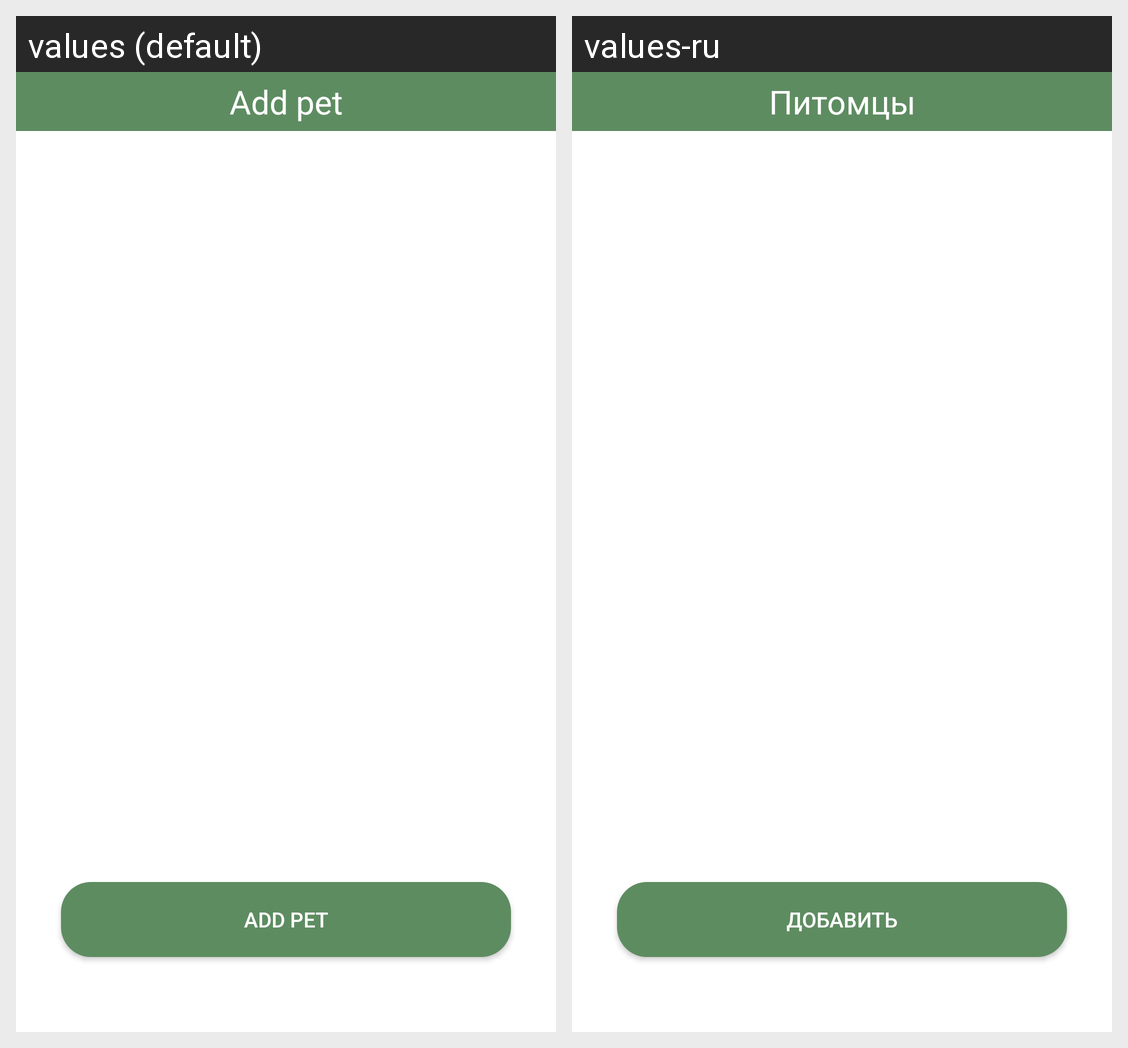

Translations of the strings shown on this Android screen, per locale in the grid:
Android screen res/layout/activity_main.xml rendered under 2 locales, left to right: values (default), values-ru. Device: Nexus 5 (rendered at 1080×1920; each locale shown at half size, 540×960, under a caption strip naming it); theme Theme.PetNotes.
Strings drawn on this screen, with the default value and each locale's value (text and hints the layout hard-codes, and strings that could not be matched under every locale, appear in the picture but are not listed):

add_pet_button
  values: ADD PET
  values-ru: ДОБАВИТЬ

add_pet
  values: Add pet
  values-ru: Питомцы
